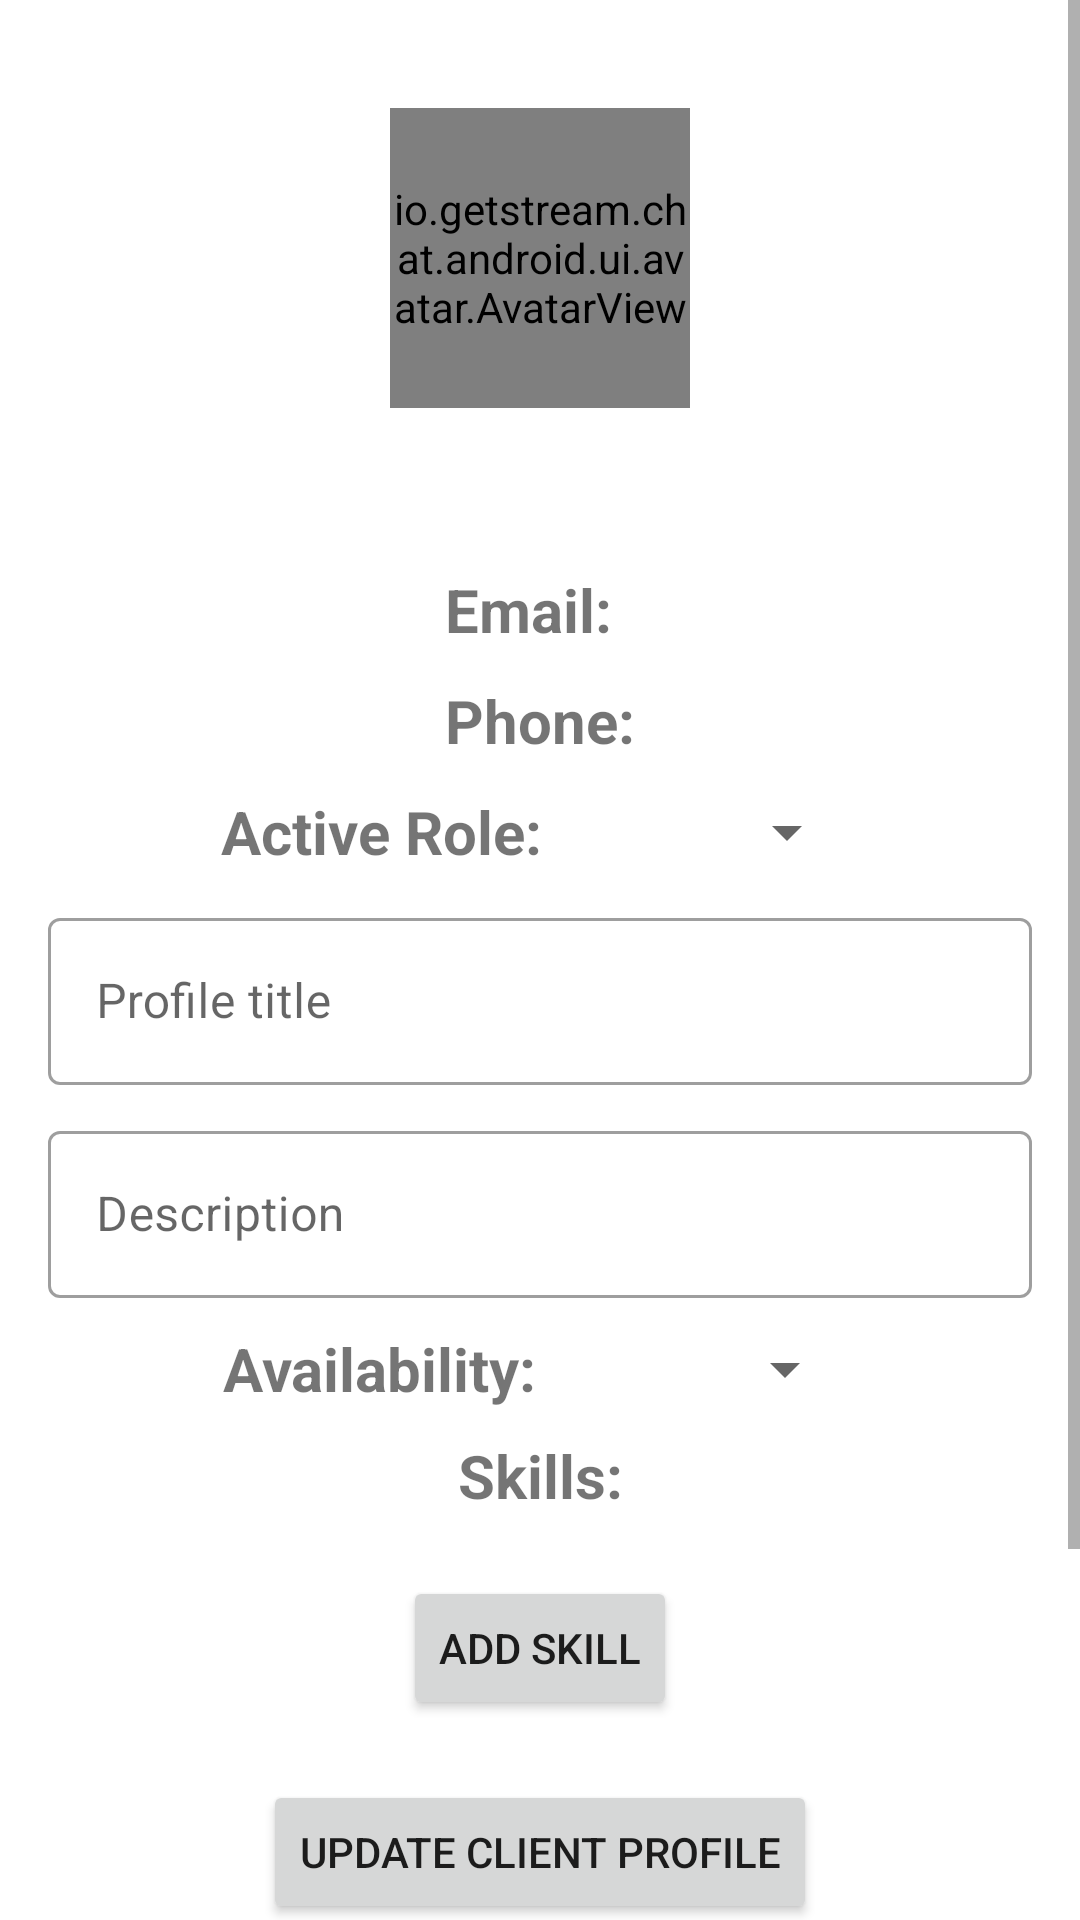

Produce the Android XML layout that renders to this screen, including the resource entries it uses.
<!-- AndroidManifest.xml: application theme Theme.FreelancerFinder -->
<!-- res/layout/fragment_profile.xml -->
<?xml version="1.0" encoding="utf-8"?>
<ScrollView xmlns:android="http://schemas.android.com/apk/res/android"
    android:layout_width="match_parent"
    android:layout_height="match_parent"
    android:fillViewport="true">

    <androidx.constraintlayout.widget.ConstraintLayout xmlns:app="http://schemas.android.com/apk/res-auto"
        xmlns:tools="http://schemas.android.com/tools"
        android:layout_width="match_parent"
        android:layout_height="wrap_content"
        android:padding="16dp"
        tools:context=".framework.profile.ProfileFragment">

        <io.getstream.chat.android.ui.avatar.AvatarView
            android:id="@+id/avatarView"
            android:layout_width="100dp"
            android:layout_height="100dp"
            android:layout_marginTop="20dp"
            app:layout_constraintEnd_toEndOf="parent"
            app:layout_constraintStart_toStartOf="parent"
            app:layout_constraintTop_toTopOf="parent"
            tools:src="@tools:sample/avatars" />

        <TextView
            android:id="@+id/name"
            android:layout_width="wrap_content"
            android:layout_height="wrap_content"
            android:layout_marginTop="10dp"
            android:textSize="25sp"
            android:textStyle="bold"
            app:layout_constraintEnd_toEndOf="parent"
            app:layout_constraintStart_toStartOf="parent"
            app:layout_constraintTop_toBottomOf="@id/avatarView"
            tools:text="Name" />

        <TextView
            android:id="@+id/email_label"
            android:layout_width="wrap_content"
            android:layout_height="wrap_content"
            android:layout_marginTop="10dp"
            android:text="@string/email_label"
            android:textSize="20sp"
            android:textStyle="bold"
            app:layout_constraintEnd_toStartOf="@id/email"
            app:layout_constraintStart_toStartOf="@+id/name"
            app:layout_constraintTop_toBottomOf="@id/name"
            tools:text="Email: " />

        <TextView
            android:id="@+id/email"
            android:layout_width="wrap_content"
            android:layout_height="wrap_content"
            android:layout_marginStart="8dp"
            android:layout_marginTop="10dp"
            android:textSize="20sp"
            app:layout_constraintEnd_toEndOf="@+id/name"
            app:layout_constraintStart_toEndOf="@id/email_label"
            app:layout_constraintTop_toBottomOf="@id/name"
            tools:text="@string/email" />

        <TextView
            android:id="@+id/phone_label"
            android:layout_width="wrap_content"
            android:layout_height="wrap_content"
            android:layout_marginTop="10dp"
            android:text="@string/phone_label"
            android:textSize="20sp"
            android:textStyle="bold"
            app:layout_constraintEnd_toStartOf="@+id/phone"
            app:layout_constraintStart_toStartOf="@+id/email_label"
            app:layout_constraintTop_toBottomOf="@id/email"
            tools:text="@string/phone_label" />

        <TextView
            android:id="@+id/phone"
            android:layout_width="wrap_content"
            android:layout_height="wrap_content"
            android:layout_marginTop="10dp"
            android:textSize="20sp"
            app:layout_constraintEnd_toEndOf="@+id/email"
            app:layout_constraintStart_toEndOf="@id/phone_label"
            app:layout_constraintTop_toBottomOf="@id/email"
            tools:text="@string/phone" />

        <TextView
            android:id="@+id/active_role_label"
            android:layout_width="wrap_content"
            android:layout_height="wrap_content"
            android:layout_marginTop="10dp"
            android:text="@string/active_role_label"
            android:textSize="20sp"
            android:textStyle="bold"
            app:layout_constraintEnd_toStartOf="@id/active_role"
            app:layout_constraintStart_toStartOf="parent"
            app:layout_constraintTop_toBottomOf="@id/phone"
            tools:text="@string/active_role_label" />

        <Spinner
            android:id="@+id/active_role"
            android:layout_width="wrap_content"
            android:layout_height="wrap_content"
            android:hint="@string/active_role"
            app:layout_constraintBottom_toBottomOf="@+id/active_role_label"
            app:layout_constraintEnd_toEndOf="parent"
            app:layout_constraintStart_toEndOf="@+id/active_role_label"
            app:layout_constraintTop_toTopOf="@+id/active_role_label"
            tools:text="@string/active_role" />

        <com.google.android.material.textfield.TextInputLayout
            android:id="@+id/title"
            style="@style/Widget.MaterialComponents.TextInputLayout.OutlinedBox"
            android:layout_width="match_parent"
            android:layout_height="wrap_content"
            android:layout_marginTop="10dp"
            app:layout_constraintTop_toBottomOf="@id/active_role_label">

            <com.google.android.material.textfield.TextInputEditText
                android:id="@+id/title_edit_text"
                android:layout_width="match_parent"
                android:layout_height="wrap_content"
                android:hint="@string/title_profile" />

        </com.google.android.material.textfield.TextInputLayout>

        <com.google.android.material.textfield.TextInputLayout
            android:id="@+id/description"
            style="@style/Widget.MaterialComponents.TextInputLayout.OutlinedBox"
            android:layout_width="match_parent"
            android:layout_height="wrap_content"
            android:layout_marginTop="10dp"
            app:layout_constraintTop_toBottomOf="@id/title">

            <com.google.android.material.textfield.TextInputEditText
                android:id="@+id/description_edit_text"
                android:layout_width="match_parent"
                android:layout_height="wrap_content"
                android:hint="@string/profile_description" />

        </com.google.android.material.textfield.TextInputLayout>

        <TextView
            android:id="@+id/availability_label"
            android:layout_width="wrap_content"
            android:layout_height="wrap_content"
            android:layout_marginTop="10dp"
            android:text="@string/availability_label"
            android:textSize="20sp"
            android:textStyle="bold"
            app:layout_constraintEnd_toStartOf="@id/availability"
            app:layout_constraintStart_toStartOf="parent"
            app:layout_constraintTop_toBottomOf="@id/description"
            tools:text="Availability: " />

        <Spinner
            android:id="@+id/availability"
            android:layout_width="wrap_content"
            android:layout_height="wrap_content"
            android:hint="@string/availability"
            app:layout_constraintBottom_toBottomOf="@+id/availability_label"
            app:layout_constraintEnd_toEndOf="parent"
            app:layout_constraintStart_toEndOf="@id/availability_label"
            app:layout_constraintTop_toTopOf="@+id/availability_label"
            tools:text="Availability" />

        <TextView
            android:id="@+id/skills_label"
            android:layout_width="wrap_content"
            android:layout_height="wrap_content"
            android:layout_marginTop="10dp"
            android:text="@string/skills_label"
            android:textSize="20sp"
            android:textStyle="bold"
            app:layout_constraintEnd_toEndOf="parent"
            app:layout_constraintStart_toStartOf="parent"
            app:layout_constraintTop_toBottomOf="@id/availability" />

        <androidx.recyclerview.widget.RecyclerView
            android:id="@+id/skills"
            android:layout_width="match_parent"
            android:layout_height="wrap_content"
            android:layout_marginTop="10dp"
            android:orientation="horizontal"
            app:layoutManager="androidx.recyclerview.widget.LinearLayoutManager"
            app:layout_constraintEnd_toEndOf="parent"
            app:layout_constraintStart_toStartOf="parent"
            app:layout_constraintTop_toBottomOf="@id/skills_label" />

        <Button
            android:id="@+id/add_skill_button"
            android:layout_width="wrap_content"
            android:layout_height="wrap_content"
            android:layout_marginTop="10dp"
            android:text="@string/add_skill"
            app:layout_constraintEnd_toEndOf="parent"
            app:layout_constraintStart_toStartOf="parent"
            app:layout_constraintTop_toBottomOf="@id/skills" />

        <Button
            android:id="@+id/update_profile_button"
            android:layout_width="wrap_content"
            android:layout_height="wrap_content"
            android:layout_marginTop="20dp"
            android:text="@string/update_profile_client"
            app:layout_constraintEnd_toEndOf="parent"
            app:layout_constraintStart_toStartOf="parent"
            app:layout_constraintTop_toBottomOf="@id/add_skill_button" />

        <Button
            android:id="@+id/change_password_button"
            android:layout_width="wrap_content"
            android:layout_height="wrap_content"
            android:layout_marginTop="20dp"
            android:text="@string/change_password"
            app:layout_constraintEnd_toEndOf="parent"
            app:layout_constraintStart_toStartOf="parent"
            app:layout_constraintTop_toBottomOf="@id/update_profile_button" />

        <Button
            android:id="@+id/delete_account_button"
            android:layout_width="wrap_content"
            android:layout_height="wrap_content"
            android:layout_marginTop="20dp"
            android:text="@string/delete_account"
            app:layout_constraintEnd_toEndOf="parent"
            app:layout_constraintStart_toStartOf="parent"
            app:layout_constraintTop_toBottomOf="@id/change_password_button" />


    </androidx.constraintlayout.widget.ConstraintLayout>

</ScrollView>
<!-- resources referenced by this layout -->
<resources>
  <string name="active_role">Active Role</string>
  <string name="active_role_label">Active Role: </string>
  <string name="add_skill">Add Skill</string>
  <string name="availability">Availability</string>
  <string name="availability_label">Availability: </string>
  <string name="change_password">Change password</string>
  <string name="delete_account">Delete Account</string>
  <string name="email">Email</string>
  <string name="email_label">Email: </string>
  <string name="phone">Phone</string>
  <string name="phone_label">Phone:</string>
  <string name="profile_description">Description</string>
  <string name="skills_label">Skills: </string>
  <string name="title_profile">Profile title</string>
  <string name="update_profile_client">Update Client Profile</string>
  <style name="Theme.FreelancerFinder" parent="Theme.MaterialComponents.DayNight.NoActionBar">
          
          <item name="colorPrimary">@color/blue_logo_variant</item>
          <item name="colorPrimaryVariant">@color/blue_logo</item>
          <item name="colorOnPrimary">@color/white</item>
          <item name="colorAccent">@color/blue_logo</item>
          
          <item name="colorSecondary">@color/yellow_logo</item>
          <item name="colorSecondaryVariant">@color/yellow_logo_variant</item>
          <item name="colorOnSecondary">@color/black</item>
          
          <item name="android:statusBarColor">?attr/colorPrimary</item>
          
          <item name="backgroundColor">@color/white</item>
      </style>
  <color name="blue_logo_variant">#427CA3</color>
  <color name="blue_logo">#72C2E9</color>
  <color name="white">#FFFFFFFF</color>
  <color name="yellow_logo">#EFC01F</color>
  <color name="yellow_logo_variant">#E3CB7C</color>
  <color name="black">#FF000000</color>
</resources>
